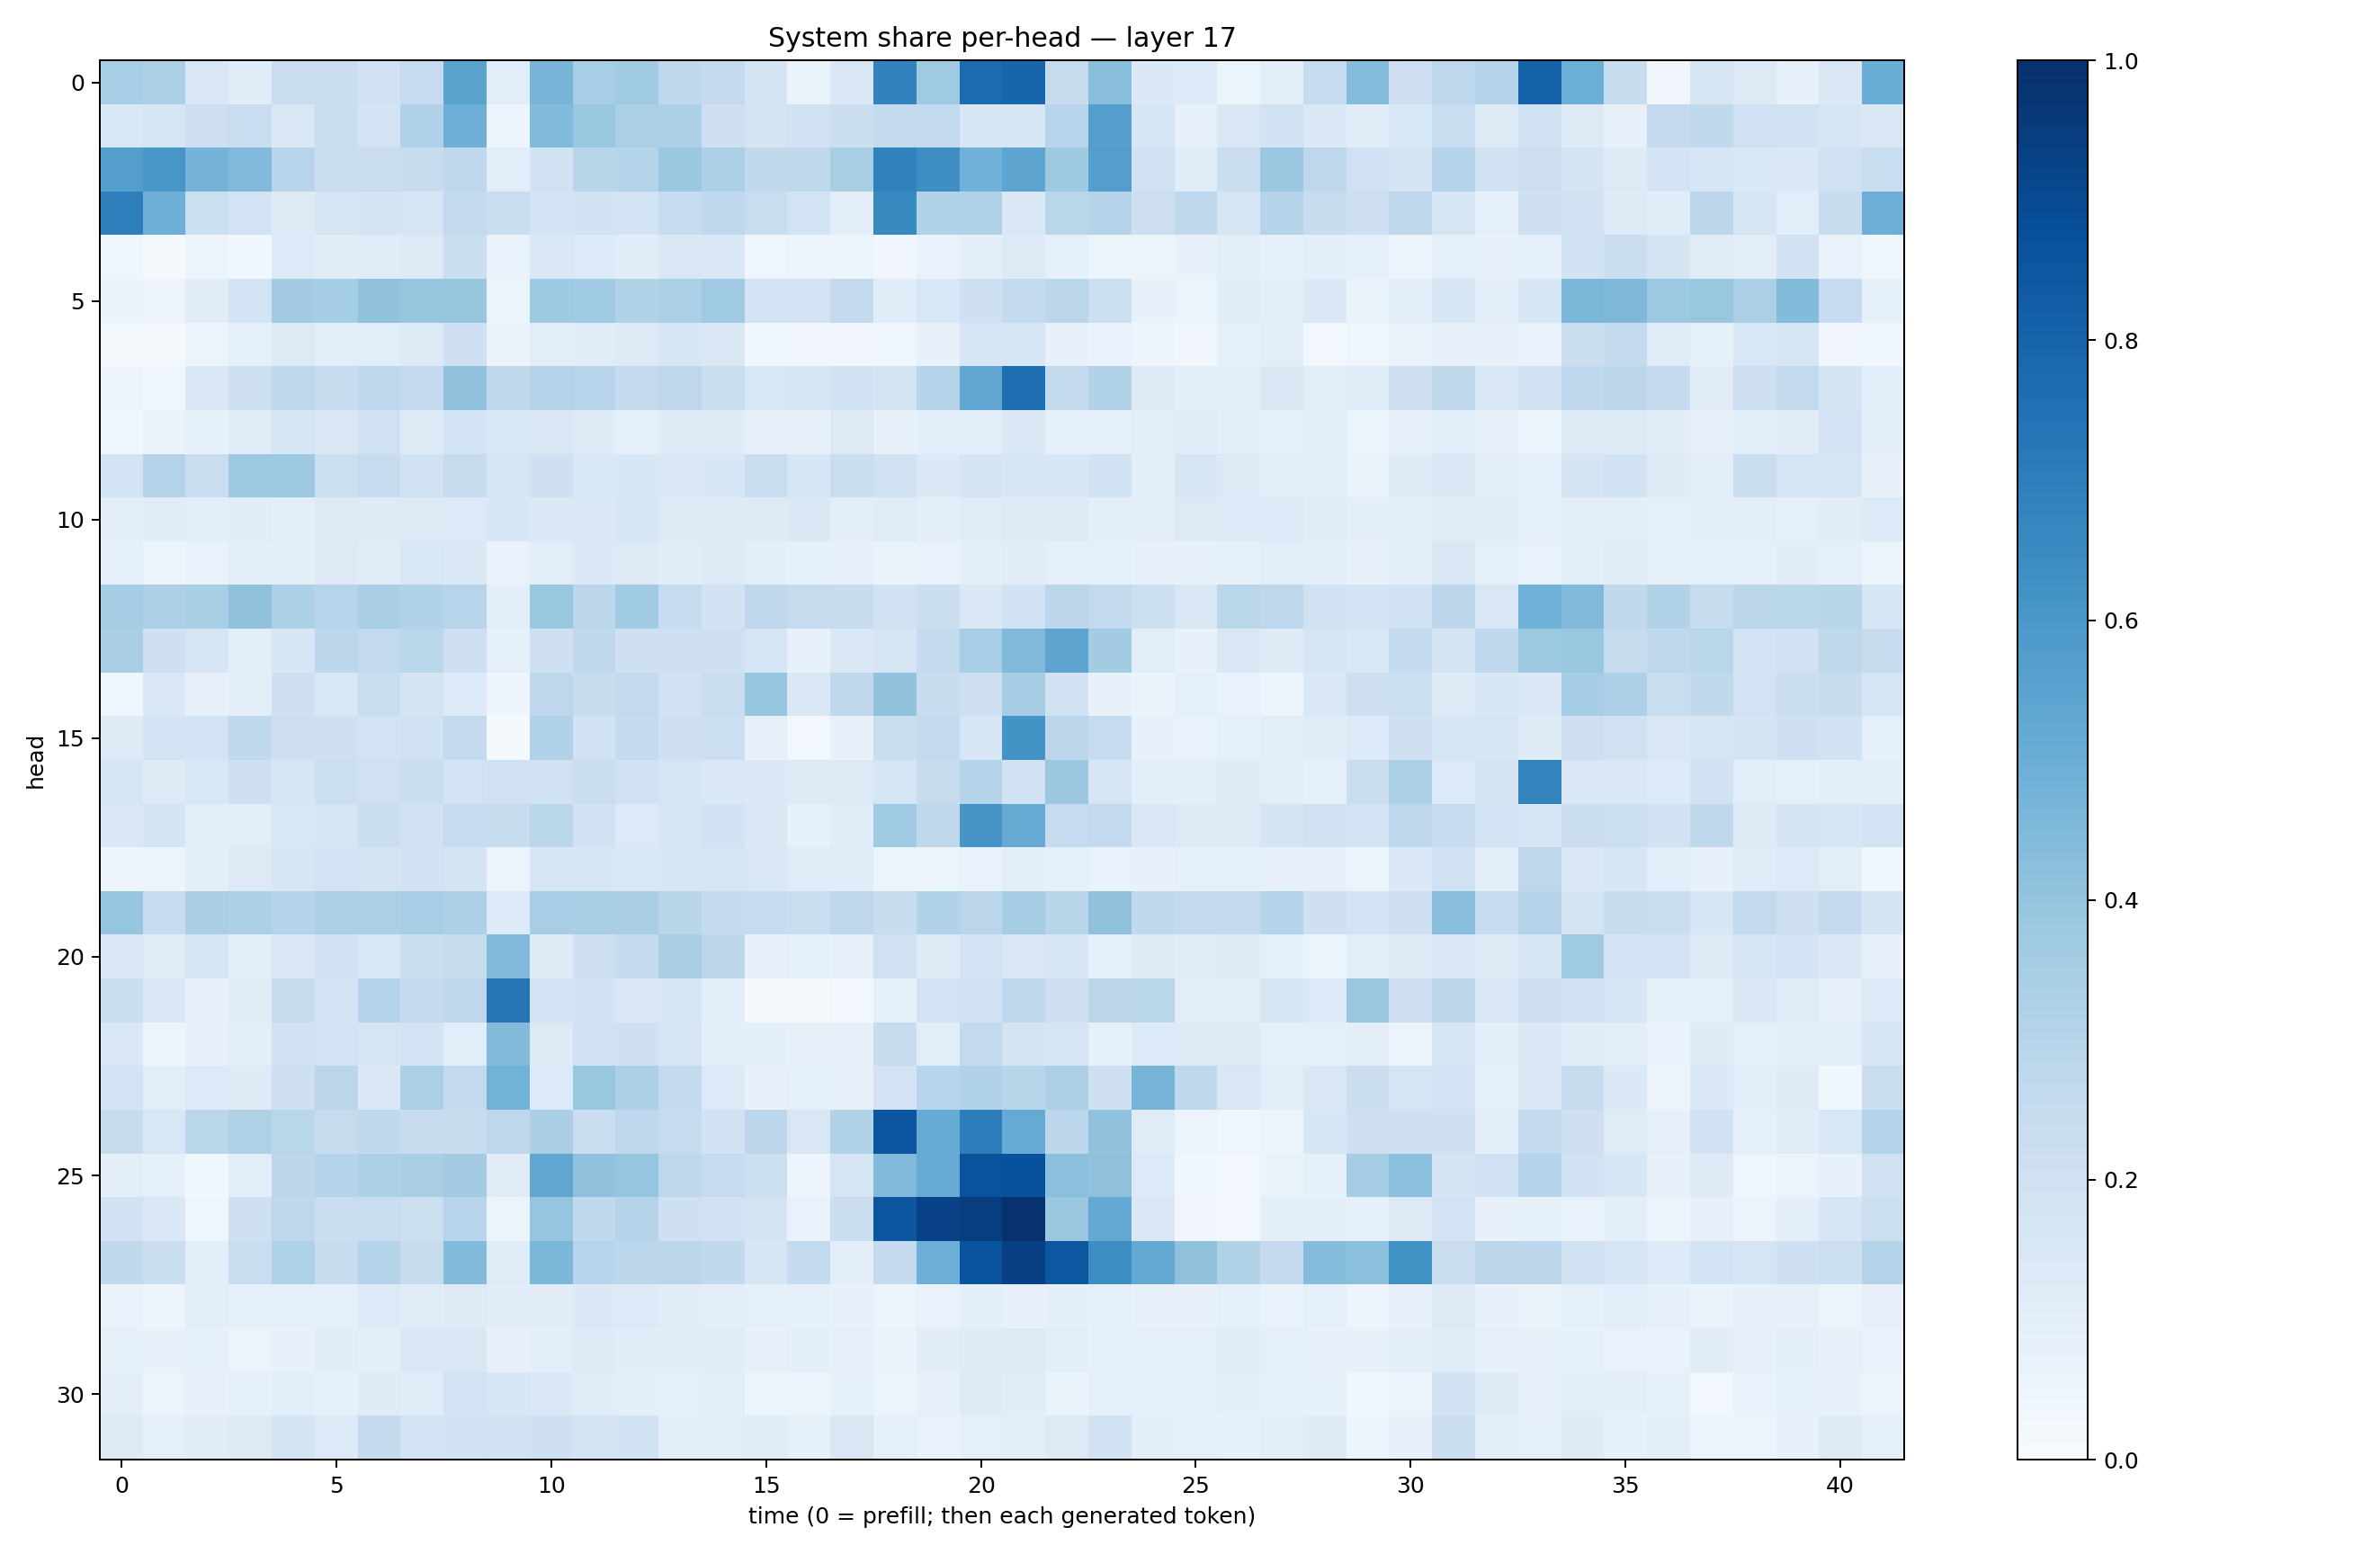

The file beside this chart, header and first rows:
0.34582633, 0.33282903, 0.14229003, 0.117062256, 0.22751456, 0.22862327, 0.1910564, 0.2495823, 0.5487166, 0.10698914, 0.46600485, 0.3447604, 0.3646371, 0.27155006, 0.25143874, 0.17604174, 0.064718425, 0.1451837, 0.68263435, 0.3695953, 0.7712542, 0.79372126, 0.24222755, 0.42213598
0.1536, 0.1714, 0.214, 0.2282, 0.1508, 0.2315, 0.1817, 0.3179, 0.4934, 0.04704, 0.4449, 0.3905, 0.3341, 0.3303, 0.2134, 0.1736, 0.1914, 0.2245, 0.2597, 0.2609, 0.1611, 0.16, 0.2934, 0.5633
0.5695, 0.6025, 0.4736, 0.4442, 0.2954, 0.2299, 0.2294, 0.2421, 0.2688, 0.1077, 0.1947, 0.2915, 0.2973, 0.3799, 0.3247, 0.2638, 0.2728, 0.3427, 0.6851, 0.6398, 0.4825, 0.5409, 0.3729, 0.5678
0.6982, 0.4941, 0.2167, 0.1827, 0.1326, 0.1717, 0.1784, 0.1685, 0.2593, 0.2335, 0.1854, 0.1918, 0.184, 0.2463, 0.2681, 0.2334, 0.1836, 0.1048, 0.6589, 0.3089, 0.3171, 0.1458, 0.288, 0.3007
0.0409, 0.01781, 0.05658, 0.03604, 0.1333, 0.1129, 0.114, 0.1253, 0.2261, 0.06994, 0.1453, 0.1354, 0.1149, 0.15, 0.144, 0.04438, 0.05782, 0.05151, 0.03504, 0.06819, 0.09674, 0.1299, 0.09272, 0.06092
0.06619, 0.05477, 0.1101, 0.1845, 0.3623, 0.3536, 0.4097, 0.3909, 0.3942, 0.05223, 0.3747, 0.3658, 0.3132, 0.3284, 0.3689, 0.1843, 0.183, 0.2616, 0.1147, 0.1528, 0.2095, 0.2558, 0.2815, 0.2177
0.02095, 0.01639, 0.06209, 0.09217, 0.1264, 0.109, 0.1085, 0.126, 0.2032, 0.06534, 0.1046, 0.1165, 0.1266, 0.1564, 0.1433, 0.03898, 0.03379, 0.03155, 0.04174, 0.07674, 0.1609, 0.1614, 0.08112, 0.0671
0.057, 0.04666, 0.1505, 0.2124, 0.2722, 0.242, 0.276, 0.2533, 0.4052, 0.2696, 0.3062, 0.2964, 0.2555, 0.2751, 0.2248, 0.155, 0.1638, 0.1924, 0.1773, 0.2997, 0.5329, 0.7548, 0.2583, 0.3094
0.04435, 0.06591, 0.08221, 0.1191, 0.171, 0.15, 0.2005, 0.1298, 0.1863, 0.1554, 0.149, 0.1226, 0.09316, 0.1235, 0.1217, 0.08012, 0.07292, 0.1299, 0.07809, 0.1065, 0.1074, 0.1384, 0.09204, 0.08991
0.1842, 0.3059, 0.2277, 0.3747, 0.3734, 0.215, 0.2478, 0.1886, 0.2449, 0.1705, 0.2055, 0.1545, 0.1636, 0.1422, 0.162, 0.231, 0.1571, 0.2224, 0.189, 0.1393, 0.1728, 0.1571, 0.1596, 0.1886
0.1022, 0.1166, 0.1088, 0.1151, 0.1015, 0.1312, 0.123, 0.1311, 0.1354, 0.1582, 0.1384, 0.1447, 0.168, 0.1323, 0.1218, 0.1223, 0.143, 0.09521, 0.1202, 0.09629, 0.1195, 0.1304, 0.1261, 0.0984
0.08701, 0.06236, 0.06919, 0.09603, 0.09892, 0.1297, 0.1137, 0.1531, 0.1395, 0.06965, 0.1062, 0.1404, 0.1324, 0.1139, 0.128, 0.09943, 0.08294, 0.081, 0.06381, 0.06772, 0.1008, 0.1102, 0.08783, 0.08816
0.355, 0.3338, 0.3423, 0.4102, 0.3316, 0.2961, 0.3381, 0.3116, 0.2932, 0.09841, 0.387, 0.2807, 0.3657, 0.2466, 0.1925, 0.2659, 0.2458, 0.2378, 0.1903, 0.226, 0.1465, 0.1934, 0.2801, 0.2605
0.3389, 0.2088, 0.1679, 0.09975, 0.163, 0.2803, 0.2605, 0.2866, 0.2139, 0.09257, 0.2061, 0.2703, 0.2109, 0.2106, 0.2056, 0.1642, 0.07561, 0.143, 0.1673, 0.2559, 0.3461, 0.4485, 0.542, 0.3571
0.04429, 0.1479, 0.08095, 0.09811, 0.2044, 0.1555, 0.233, 0.177, 0.1347, 0.04717, 0.2758, 0.2368, 0.2608, 0.2021, 0.2273, 0.3951, 0.1427, 0.2715, 0.4056, 0.2416, 0.2145, 0.3511, 0.1945, 0.07779
0.1225, 0.1806, 0.1807, 0.2649, 0.2125, 0.2109, 0.1869, 0.1997, 0.2607, 0.01553, 0.3164, 0.1914, 0.2539, 0.2032, 0.216, 0.08113, 0.02722, 0.0709, 0.2328, 0.251, 0.1635, 0.6177, 0.2775, 0.2468
0.1707, 0.1214, 0.1528, 0.2125, 0.161, 0.2154, 0.1987, 0.2259, 0.1857, 0.1956, 0.1987, 0.2268, 0.2021, 0.1697, 0.1469, 0.1391, 0.1291, 0.1291, 0.1696, 0.2439, 0.3007, 0.189, 0.3791, 0.1684
0.1415, 0.1738, 0.1023, 0.1078, 0.1528, 0.158, 0.2213, 0.194, 0.2476, 0.241, 0.2862, 0.1921, 0.1329, 0.1701, 0.1901, 0.1439, 0.08258, 0.1136, 0.3685, 0.2721, 0.6081, 0.5146, 0.2489, 0.2611
0.04795, 0.05511, 0.09651, 0.1272, 0.1589, 0.183, 0.1766, 0.1921, 0.1748, 0.05559, 0.1627, 0.1585, 0.1525, 0.1634, 0.1648, 0.1497, 0.1173, 0.1144, 0.05974, 0.05343, 0.06686, 0.09455, 0.09321, 0.06768
0.3951, 0.2486, 0.3364, 0.3258, 0.3004, 0.3345, 0.3327, 0.3457, 0.3317, 0.136, 0.3463, 0.3408, 0.3362, 0.2903, 0.2574, 0.2493, 0.2339, 0.2742, 0.2349, 0.312, 0.2831, 0.3533, 0.2894, 0.4112
0.1487, 0.1197, 0.1686, 0.09982, 0.1503, 0.1998, 0.1537, 0.2211, 0.2427, 0.4483, 0.1219, 0.2134, 0.2523, 0.3374, 0.2833, 0.07093, 0.09301, 0.07741, 0.1987, 0.1245, 0.1807, 0.1517, 0.1579, 0.08797
0.2342, 0.1456, 0.07533, 0.1106, 0.2444, 0.1848, 0.2997, 0.2511, 0.277, 0.7328, 0.1841, 0.19, 0.1422, 0.1633, 0.1059, 0.01258, 0.01083, 0.02372, 0.08485, 0.1824, 0.1945, 0.2664, 0.2116, 0.2779
0.139, 0.04903, 0.07421, 0.0966, 0.1925, 0.1817, 0.1658, 0.1848, 0.106, 0.4383, 0.1305, 0.201, 0.2104, 0.1701, 0.1013, 0.09685, 0.07935, 0.08028, 0.2348, 0.107, 0.2608, 0.1755, 0.1712, 0.08308
0.1873, 0.1063, 0.1335, 0.1221, 0.2057, 0.2831, 0.148, 0.3325, 0.2585, 0.4773, 0.1339, 0.384, 0.3243, 0.2591, 0.133, 0.07503, 0.09361, 0.08039, 0.1801, 0.2937, 0.3142, 0.2897, 0.3255, 0.2104
0.2439, 0.1524, 0.2875, 0.3227, 0.2881, 0.2438, 0.2649, 0.2376, 0.2375, 0.2753, 0.3394, 0.2274, 0.2755, 0.2467, 0.1934, 0.2792, 0.1493, 0.3091, 0.8529, 0.5114, 0.7006, 0.5164, 0.2777, 0.4074
0.101, 0.08537, 0.03766, 0.1084, 0.2793, 0.298, 0.3245, 0.3383, 0.3627, 0.112, 0.5323, 0.4118, 0.3955, 0.2754, 0.2494, 0.2162, 0.04944, 0.1707, 0.4454, 0.5103, 0.8645, 0.8718, 0.4201, 0.4134
0.1931, 0.1445, 0.04644, 0.2074, 0.2741, 0.2322, 0.2308, 0.2164, 0.2943, 0.06223, 0.3955, 0.2628, 0.303, 0.2095, 0.1878, 0.1762, 0.06697, 0.2204, 0.8527, 0.9313, 0.9416, 0.9915, 0.3822, 0.5222
0.2632, 0.2233, 0.1089, 0.2333, 0.3232, 0.242, 0.3021, 0.2433, 0.4393, 0.1185, 0.4604, 0.2947, 0.2787, 0.2823, 0.2626, 0.1695, 0.2564, 0.09452, 0.2505, 0.4923, 0.8643, 0.9355, 0.8489, 0.6413
0.0681, 0.05047, 0.1059, 0.08971, 0.08502, 0.09295, 0.1341, 0.1113, 0.1222, 0.1162, 0.1111, 0.1392, 0.1338, 0.1131, 0.1049, 0.08918, 0.09359, 0.07772, 0.05194, 0.06821, 0.0977, 0.07235, 0.0979, 0.09328
0.08411, 0.07303, 0.08217, 0.05699, 0.07491, 0.1097, 0.101, 0.1416, 0.1508, 0.07722, 0.09943, 0.1258, 0.116, 0.1114, 0.1123, 0.07964, 0.09752, 0.07979, 0.06301, 0.1125, 0.1217, 0.1278, 0.1059, 0.09206
0.1017, 0.05806, 0.0731, 0.0884, 0.1066, 0.08545, 0.1245, 0.1144, 0.1812, 0.1626, 0.1456, 0.1142, 0.09397, 0.08793, 0.1029, 0.05771, 0.05124, 0.08582, 0.06066, 0.082, 0.1216, 0.1133, 0.0656, 0.08926
0.1291, 0.08758, 0.1126, 0.1306, 0.1733, 0.1352, 0.2532, 0.1811, 0.193, 0.1972, 0.206, 0.1727, 0.1949, 0.09496, 0.1026, 0.1192, 0.08247, 0.1514, 0.08696, 0.06999, 0.09015, 0.09986, 0.1281, 0.1926
